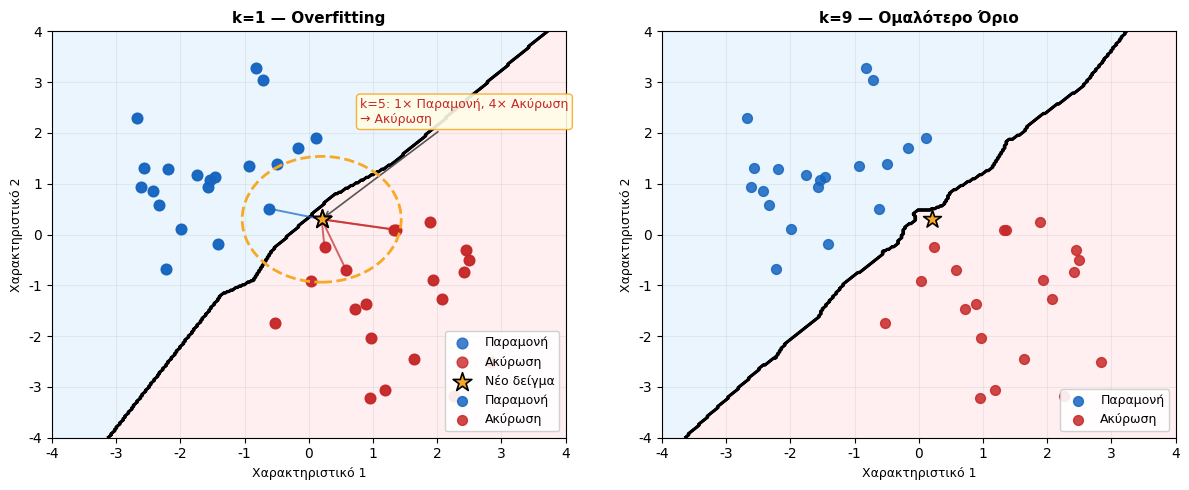

This figure's Python source: (Note: this script raises an exception after producing the figure.)
"""Generates knn_illustration.png — two-panel k-NN figure (k=1 vs k=5 + decision boundary)."""
import numpy as np
import matplotlib
matplotlib.rcParams['font.family'] = 'DejaVu Sans'
import matplotlib.pyplot as plt
from matplotlib.patches import Circle

np.random.seed(3)

fig, (ax1, ax2) = plt.subplots(1, 2, figsize=(12, 5))
fig.patch.set_facecolor('white')

# ── Shared data ───────────────────────────────────────────────────────────────
n = 20
X0 = np.random.randn(n, 2) * 0.9 + np.array([-1.5,  1.5])  # Παραμονή (blue)
X1 = np.random.randn(n, 2) * 0.9 + np.array([ 1.5, -1.5])  # Ακύρωση (red)
new_point = np.array([0.2, 0.3])  # query point

# ── Panel 1: k=1 vs k=5 voting ───────────────────────────────────────────────
for ax, k, title in [(ax1, 5, 'k-NN  (k=5) — Ψηφοφορία Πλειοψηφίας')]:
    ax.scatter(X0[:, 0], X0[:, 1], color='#1565C0', s=60, label='Παραμονή',
               alpha=0.8, zorder=3)
    ax.scatter(X1[:, 0], X1[:, 1], color='#C62828', s=60, label='Ακύρωση',
               alpha=0.8, zorder=3)

    # Query point
    ax.scatter(*new_point, color='#F9A825', s=200, marker='*',
               edgecolors='black', linewidths=1.2, zorder=6, label='Νέο δείγμα')

    # Find k nearest neighbors
    all_X = np.vstack([X0, X1])
    all_y = np.array([0] * n + [1] * n)
    dists = np.linalg.norm(all_X - new_point, axis=1)
    nn_idx = np.argsort(dists)[:k]

    # Draw circle enclosing k neighbors
    r = dists[nn_idx[-1]] * 1.05
    circle = Circle(new_point, r, fill=False, edgecolor='#F9A825',
                    lw=2.0, linestyle='--', zorder=4)
    ax.add_patch(circle)

    # Draw lines to neighbors
    votes = {0: 0, 1: 0}
    for idx in nn_idx:
        color = '#1565C0' if all_y[idx] == 0 else '#C62828'
        ax.plot([new_point[0], all_X[idx, 0]],
                [new_point[1], all_X[idx, 1]],
                color=color, lw=1.4, linestyle='-', alpha=0.7, zorder=4)
        votes[all_y[idx]] += 1

    # Vote annotation
    result = 'Παραμονή' if votes[0] > votes[1] else 'Ακύρωση'
    res_color = '#1565C0' if votes[0] > votes[1] else '#C62828'
    ax.annotate(
        f'k={k}: {votes[0]}× Παραμονή, {votes[1]}× Ακύρωση\n→ {result}',
        xy=new_point, xytext=(0.8, 2.2),
        arrowprops=dict(arrowstyle='->', color='#555', lw=1.2),
        fontsize=9, color=res_color,
        bbox=dict(boxstyle='round,pad=0.3', facecolor='#FFFDE7', edgecolor='#F9A825', alpha=0.9)
    )

    ax.set_xlim(-4, 4)
    ax.set_ylim(-4, 4)
    ax.set_title(title, fontsize=11, fontweight='bold')
    ax.legend(loc='lower right', fontsize=9, framealpha=0.9)
    ax.set_xlabel('Χαρακτηριστικό 1', fontsize=9)
    ax.set_ylabel('Χαρακτηριστικό 2', fontsize=9)
    ax.grid(alpha=0.2)

# ── Panel 2: decision boundary for k=1 and k=9 ───────────────────────────────
from matplotlib.colors import ListedColormap

all_X = np.vstack([X0, X1])
all_y = np.array([0] * n + [1] * n)

xx = np.linspace(-4, 4, 300)
yy = np.linspace(-4, 4, 300)
XX, YY = np.meshgrid(xx, yy)
grid = np.c_[XX.ravel(), YY.ravel()]

for k_val, ax, title in [(1, ax1, 'k=1 — Overfitting'), (9, ax2, 'k=9 — Ομαλότερο Όριο')]:
    dists_grid = np.linalg.norm(grid[:, None, :] - all_X[None, :, :], axis=2)
    nn_grid = np.argsort(dists_grid, axis=1)[:, :k_val]
    preds = np.array([np.bincount(all_y[nn_grid[i]], minlength=2).argmax()
                      for i in range(len(grid))])
    Z = preds.reshape(XX.shape)

    cmap_bg = ListedColormap(['#BBDEFB', '#FFCDD2'])
    ax.contourf(XX, YY, Z, cmap=cmap_bg, alpha=0.30, zorder=1)
    ax.contour(XX, YY, Z, colors='black', linewidths=1.5, zorder=2)

    ax.scatter(X0[:, 0], X0[:, 1], color='#1565C0', s=50, label='Παραμονή',
               alpha=0.85, zorder=3)
    ax.scatter(X1[:, 0], X1[:, 1], color='#C62828', s=50, label='Ακύρωση',
               alpha=0.85, zorder=3)
    ax.scatter(*new_point, color='#F9A825', s=180, marker='*',
               edgecolors='black', linewidths=1.2, zorder=6)

    ax.set_xlim(-4, 4)
    ax.set_ylim(-4, 4)
    ax.set_title(title, fontsize=11, fontweight='bold')
    ax.legend(loc='lower right', fontsize=9, framealpha=0.9)
    ax.set_xlabel('Χαρακτηριστικό 1', fontsize=9)
    ax.set_ylabel('Χαρακτηριστικό 2', fontsize=9)
    ax.grid(alpha=0.2)

plt.tight_layout()
out = '/home/rg/Teaching/uniwa/dss-data-analytics/img/lec6/knn_illustration.png'
plt.savefig(out, dpi=150, bbox_inches='tight', facecolor='white')
print(f'Saved → {out}')
